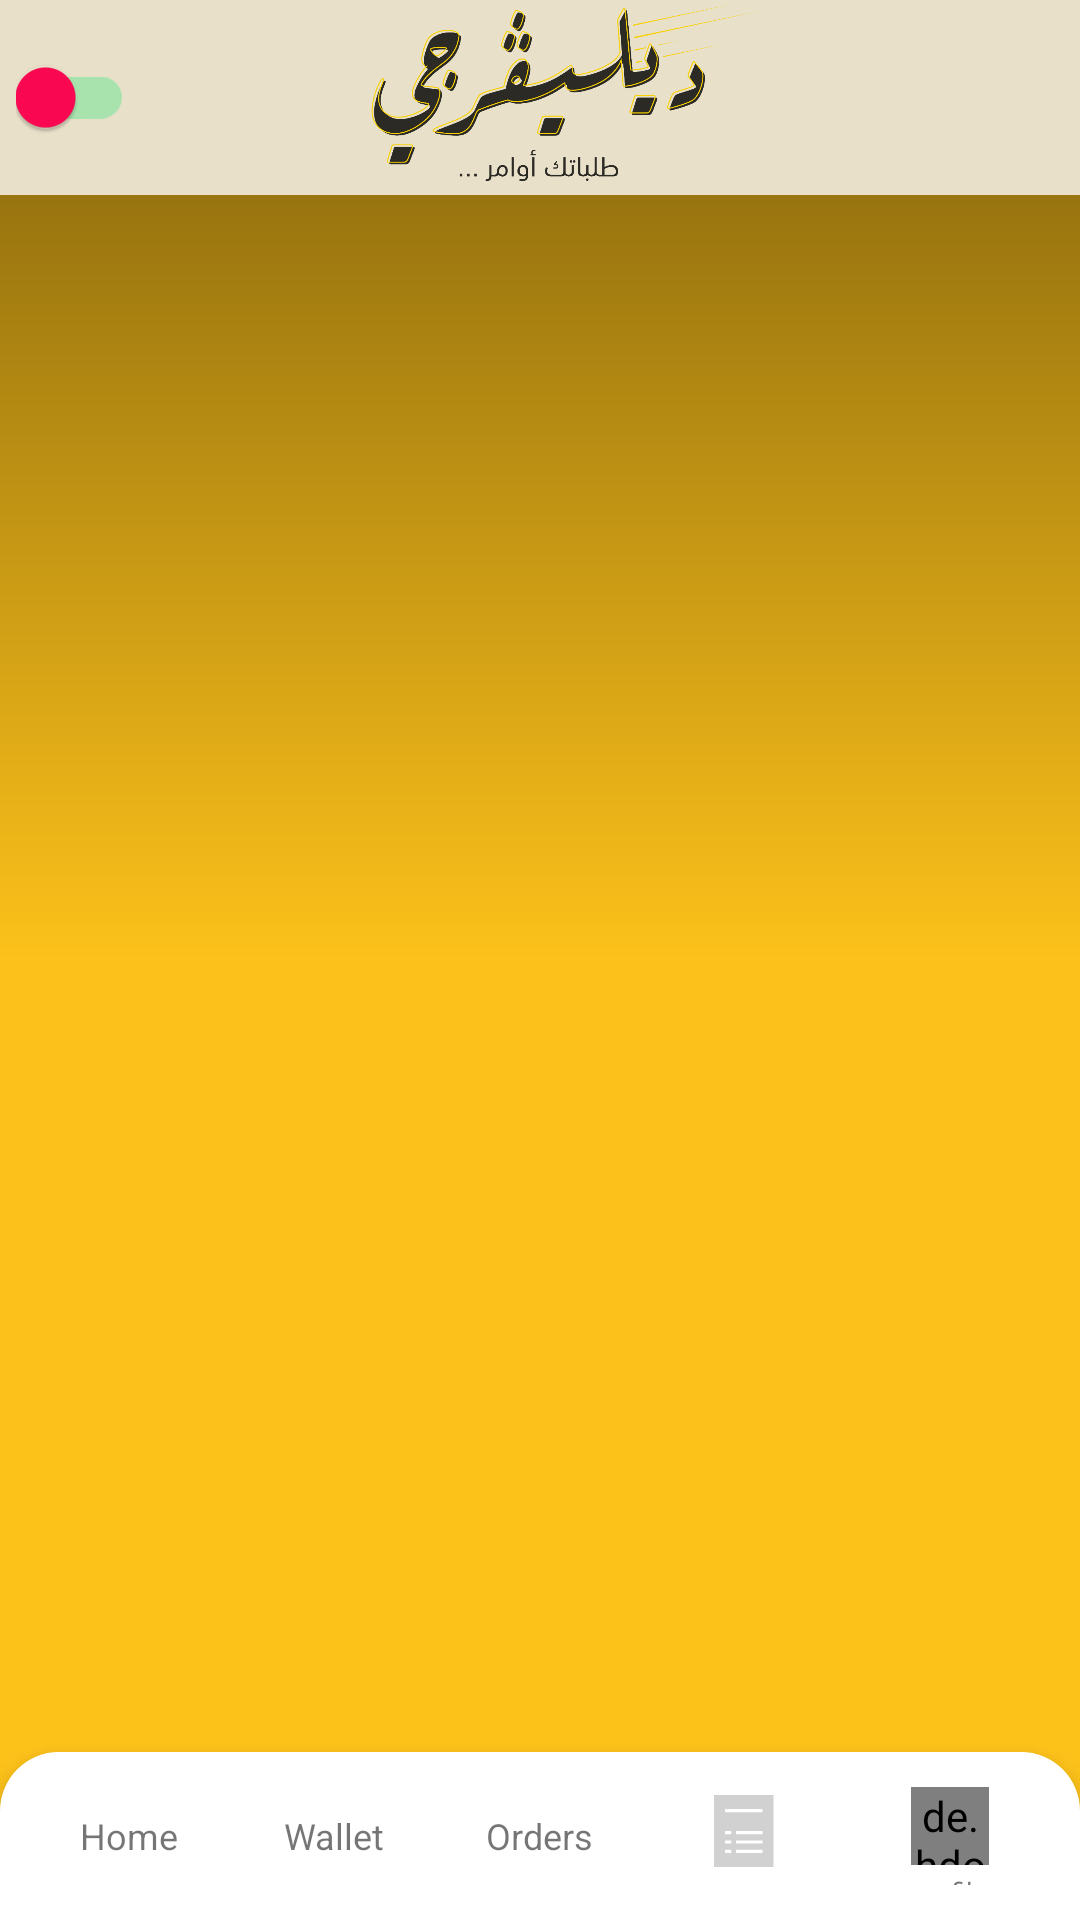

Produce the Android XML layout that renders to this screen, including the resource entries it uses.
<!-- AndroidManifest.xml: application theme AppTheme -->
<!-- res/layout/activity_main.xml -->
<?xml version="1.0" encoding="utf-8"?>
<RelativeLayout xmlns:android="http://schemas.android.com/apk/res/android"
    xmlns:app="http://schemas.android.com/apk/res-auto"
    xmlns:tools="http://schemas.android.com/tools"
    android:layout_width="match_parent"
    android:layout_height="match_parent"
    android:background="@drawable/background_gradient"
    android:orientation="vertical"
    tools:context=".feature.main.MainActivity">

    <include android:id="@+id/i_toolbar"
        layout="@layout/toolbar_status_button"
        />

    <FrameLayout
        android:id="@+id/fl_container"
        android:layout_width="match_parent"
        android:layout_height="match_parent"
        android:layout_below="@id/i_toolbar"
        android:layout_above="@id/bnv_bottom"/>

    <com.google.android.material.bottomnavigation.BottomNavigationView
        android:id="@+id/bnv_bottom"
        android:layout_width="match_parent"
        android:layout_height="wrap_content"
        android:layout_alignParentBottom="true"
        android:background="@drawable/white_bottom_shape">

        <LinearLayout
            android:layout_width="match_parent"
            android:layout_height="wrap_content"
            android:orientation="horizontal"
            android:padding="@dimen/small_margin"
            android:weightSum="5">

            <TextView
                android:id="@+id/tv_home"
                android:layout_width="0dp"
                android:layout_height="match_parent"
                android:layout_weight="1"
                android:drawableTop="@drawable/ic_un_home"
                android:gravity="center"
                android:padding="@dimen/little_margin"
                android:text="@string/home"
                android:textSize="@dimen/small_text" />

            <TextView
                android:id="@+id/tv_wallet"
                android:layout_width="0dp"
                android:layout_height="match_parent"
                android:layout_weight="1"
                android:drawableTop="@drawable/ic_un_wallet"
                android:gravity="center"
                android:padding="@dimen/little_margin"
                android:text="@string/wallet"
                android:textSize="@dimen/small_text" />

            <TextView
                android:id="@+id/tv_orders"
                android:layout_width="0dp"
                android:layout_height="match_parent"
                android:layout_weight="1"
                android:drawableTop="@drawable/ic_un_orders"
                android:gravity="center"
                android:padding="@dimen/little_margin"
                android:text="@string/orders"
                android:textSize="@dimen/small_text" />

            <TextView
                android:id="@+id/tv_contact"
                android:layout_width="0dp"
                android:layout_height="match_parent"
                android:layout_weight="1"
                android:drawableTop="@drawable/ic_un_contact"
                android:gravity="center"
                android:padding="@dimen/little_margin"
                android:text="@string/contact_us"
                android:textSize="@dimen/small_text" />

            <LinearLayout
                android:id="@+id/ll_profile"
                android:layout_width="0dp"
                android:layout_height="match_parent"
                android:layout_weight="1"
                android:gravity="center"
                android:orientation="vertical"
                android:padding="@dimen/mini_margin">

                <de.hdodenhof.circleimageview.CircleImageView
                    android:id="@+id/civ_user"
                    android:layout_width="@dimen/medium_margin"
                    android:layout_height="@dimen/medium_margin"
                    android:src="@drawable/img_user"
                    android:layout_marginBottom="@dimen/mini_margin"/>

                <TextView
                    android:id="@+id/tv_profile"
                    android:layout_width="wrap_content"
                    android:layout_height="wrap_content"
                    android:gravity="center"
                    android:text="@string/profile"
                    android:textSize="@dimen/little_text" />

            </LinearLayout>
        </LinearLayout>

    </com.google.android.material.bottomnavigation.BottomNavigationView>


</RelativeLayout>
<!-- res/layout/toolbar_status_button.xml (included above) -->
<?xml version="1.0" encoding="utf-8"?>
<androidx.constraintlayout.widget.ConstraintLayout xmlns:android="http://schemas.android.com/apk/res/android"
    xmlns:app="http://schemas.android.com/apk/res-auto"
    android:layout_width="match_parent"
    android:layout_height="@dimen/xlarge_margin"
    android:layoutDirection="ltr"
    android:paddingStart="@dimen/little_margin"
    android:paddingEnd="@dimen/little_margin"
    android:background="@color/colorPrimaryDark">

    <androidx.appcompat.widget.SwitchCompat
        android:id="@+id/sc_status"
        android:layout_width="wrap_content"
        android:layout_height="match_parent"
        android:layout_alignParentBottom="true"
        android:layout_gravity="center_vertical"
        android:theme="@style/SwitchThemeOverlay"
        app:layout_constraintBottom_toBottomOf="parent"
        app:layout_constraintStart_toStartOf="parent"
        app:layout_constraintTop_toTopOf="parent" />


    <ImageView
        android:id="@+id/imageView"
        android:layout_width="wrap_content"
        android:layout_height="wrap_content"
        android:layout_gravity="center"
        android:src="@drawable/logo_img"
        app:layout_constraintBottom_toBottomOf="parent"
        app:layout_constraintEnd_toEndOf="parent"
        app:layout_constraintStart_toStartOf="parent"
        app:layout_constraintTop_toTopOf="parent" />

    <ImageView
        android:id="@+id/iv_notification"
        android:layout_width="wrap_content"
        android:layout_height="match_parent"
        app:layout_constraintBottom_toBottomOf="parent"
        app:layout_constraintEnd_toEndOf="parent"
        app:layout_constraintTop_toTopOf="parent"
        android:src="@drawable/ic_bill"
        android:padding="@dimen/small_margin" />

</androidx.constraintlayout.widget.ConstraintLayout>
<!-- resources referenced by this layout -->
<resources>
  <color name="colorPrimaryDark">#E8E0C9</color>
  <dimen name="little_margin">4dp</dimen>
  <dimen name="little_text">9sp</dimen>
  <dimen name="medium_margin">20dp</dimen>
  <dimen name="mini_margin">2dp</dimen>
  <dimen name="small_margin">7dp</dimen>
  <dimen name="small_text">10sp</dimen>
  <dimen name="xlarge_margin">50dp</dimen>
  <!-- drawable background_gradient (drawable) -->
  <?xml version="1.0" encoding="utf-8"?>
  <shape xmlns:android="http://schemas.android.com/apk/res/android">
  
      <gradient
          android:startColor="@color/darkGradient"
          android:centerColor="@color/middleGradient"
          android:endColor="@color/LightGradient"
          android:angle="270"/>
  </shape>
  <!-- drawable ic_un_contact: png bitmap (drawable-hdpi, 314 bytes) -->
  <!-- drawable logo_img: png bitmap (drawable-hdpi, 52598 bytes) -->
  <!-- drawable white_bottom_shape (drawable) -->
  <?xml version="1.0" encoding="utf-8"?>
  <shape xmlns:android="http://schemas.android.com/apk/res/android">
      <solid android:color="@color/colorPrimary"/>
      <corners
          android:topRightRadius="@dimen/margin"
          android:topLeftRadius="@dimen/margin"/>
  </shape>
  <string name="contact_us">Contact us</string>
  <string name="home">Home</string>
  <string name="orders">Orders</string>
  <string name="profile">profile</string>
  <string name="wallet">Wallet</string>
  <style name="SwitchThemeOverlay" parent="">
          
          <item name="colorControlActivated">@color/accept</item>
          
          <item name="colorSwitchThumbNormal">@color/reject</item>
          
          <item name="android:colorForeground">@color/accept</item>
      </style>
  <style name="AppTheme" parent="Theme.AppCompat.Light.NoActionBar">
          
          <item name="colorPrimary">@color/colorPrimary</item>
          <item name="colorPrimaryDark">@color/colorPrimaryDark</item>
          <item name="colorAccent">@color/colorAccent</item>
          <item name="android:windowDisablePreview">true</item>
          <item name="android:windowSoftInputMode">adjustPan|adjustResize</item>
          <item name="bottomSheetDialogTheme">@style/AppBottomSheetDialogTheme</item>
      </style>
  <color name="darkGradient">#7F610D</color>
  <color name="middleGradient">#FCC11A</color>
  <color name="LightGradient">#FDC21A</color>
  <color name="colorPrimary">#FFFFFF</color>
  <dimen name="margin">15dp</dimen>
  <color name="accept">#13EA6F</color>
  <color name="reject">#FF0753</color>
  <color name="colorAccent">#0B0B0B</color>
  <style name="AppBottomSheetDialogTheme" parent="Theme.Design.Light.BottomSheetDialog">
          <item name="bottomSheetStyle">@style/AppModalStyle</item>
      </style>
  <style name="AppModalStyle" parent="Widget.Design.BottomSheet.Modal">
          <item name="android:background">@drawable/dark_bottom_shape</item>
      </style>
  <!-- drawable dark_bottom_shape (drawable) -->
  <?xml version="1.0" encoding="utf-8"?>
  <shape xmlns:android="http://schemas.android.com/apk/res/android">
      <solid android:color="@color/LightGradient"/>
      <corners
          android:topRightRadius="@dimen/large_margin"
          android:topLeftRadius="@dimen/large_margin"/>
  </shape>
  <dimen name="large_margin">32dp</dimen>
</resources>
